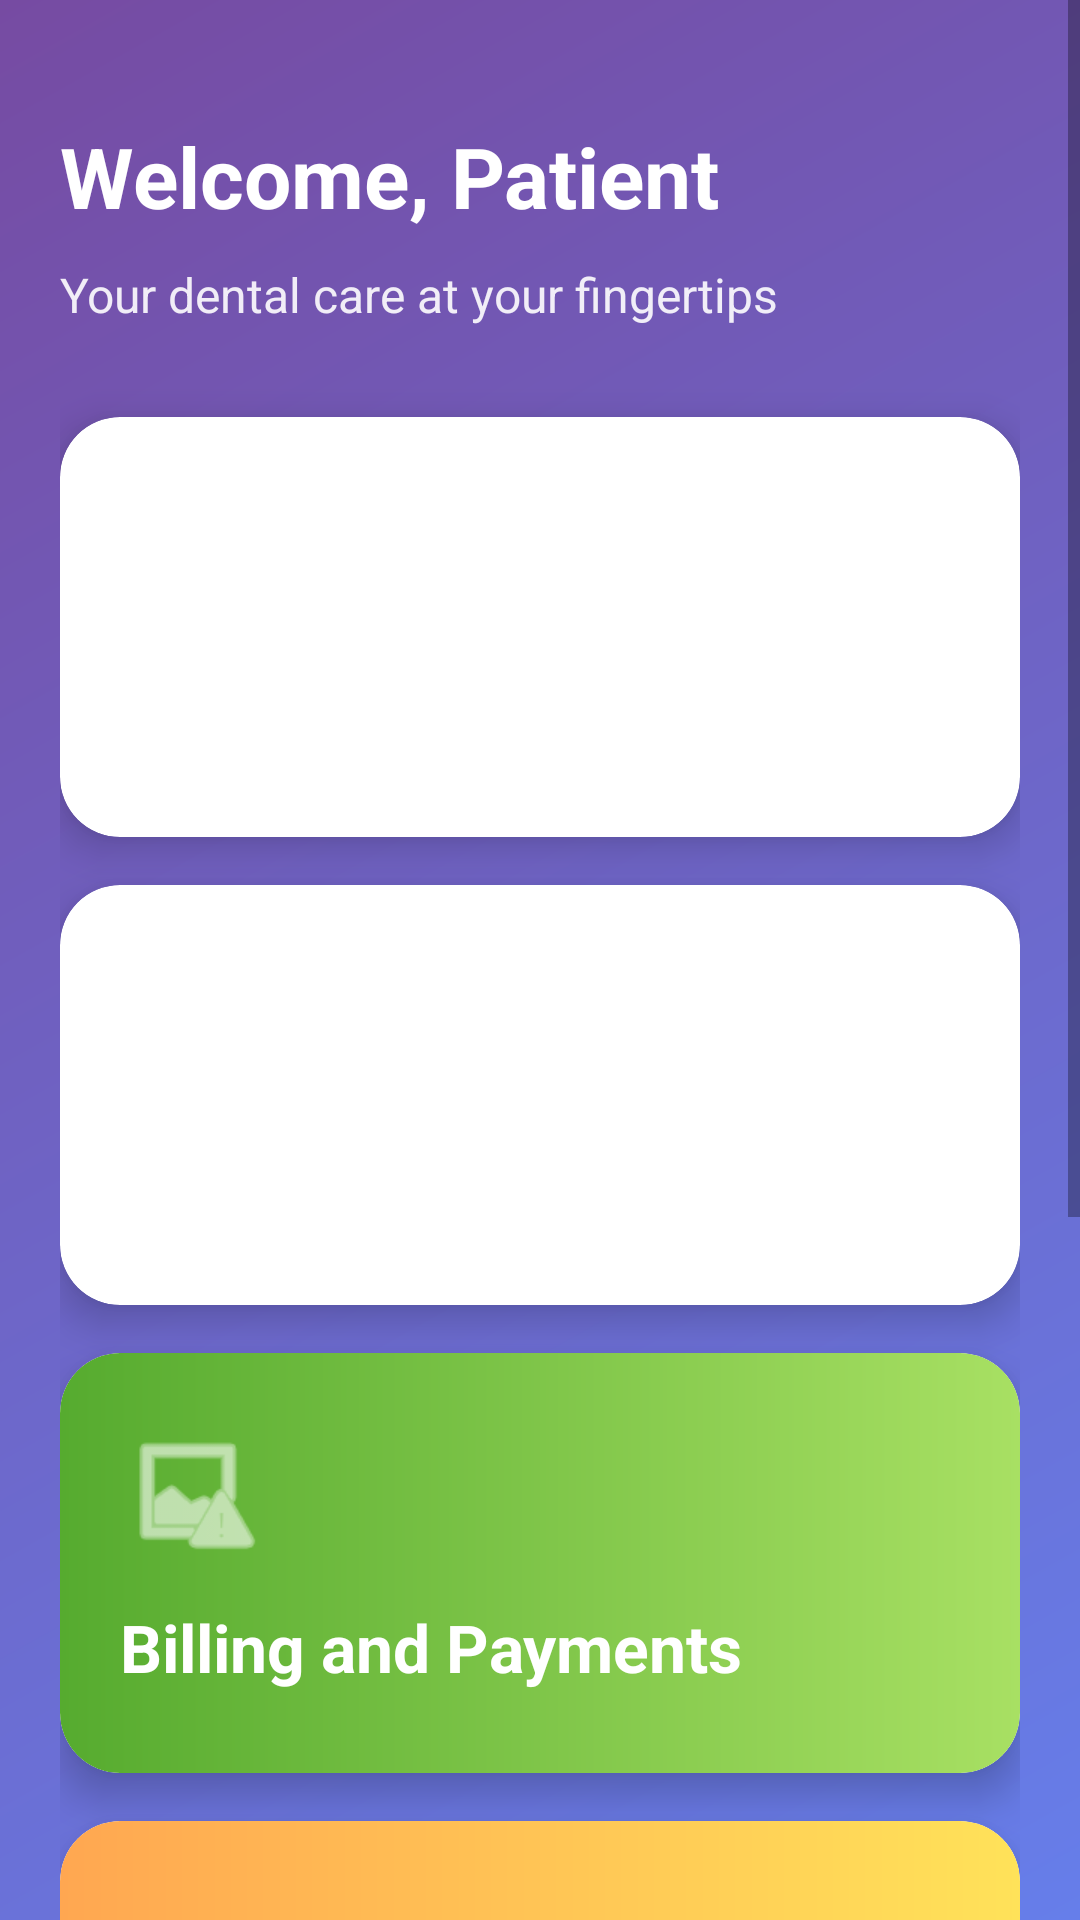

Write the Android layout XML for this screen, with the resource values it uses.
<!-- AndroidManifest.xml: application theme Theme.AppCompat.Light.NoActionBar -->
<!-- res/layout/activity_patient_dashboard.xml -->
<?xml version="1.0" encoding="utf-8"?>
<ScrollView xmlns:android="http://schemas.android.com/apk/res/android"
    xmlns:app="http://schemas.android.com/apk/res-auto"
    android:layout_width="match_parent"
    android:layout_height="match_parent"
    android:background="@drawable/gradient_background"
    android:fillViewport="true">

    <LinearLayout
        android:layout_width="match_parent"
        android:layout_height="wrap_content"
        android:orientation="vertical"
        android:padding="20dp">

        <TextView
            android:id="@+id/welcomeText"
            android:layout_width="wrap_content"
            android:layout_height="wrap_content"
            android:text="Welcome, Patient"
            android:textSize="28sp"
            android:textColor="#FFFFFF"
            android:textStyle="bold"
            android:layout_marginTop="20dp"
            android:layout_marginBottom="10dp"/>

        <TextView
            android:layout_width="wrap_content"
            android:layout_height="wrap_content"
            android:text="Your dental care at your fingertips"
            android:textSize="16sp"
            android:textColor="#FFFFFF"
            android:alpha="0.9"
            android:layout_marginBottom="30dp"/>

        
        <androidx.cardview.widget.CardView
            android:id="@+id/doctorsCard"
            android:layout_width="match_parent"
            android:layout_height="140dp"
            android:layout_marginBottom="16dp"
            android:foreground="?android:attr/selectableItemBackground"
            android:clickable="true"
            app:cardCornerRadius="20dp"
            app:cardElevation="8dp">

            <LinearLayout
                android:layout_width="match_parent"
                android:layout_height="match_parent"
                android:orientation="vertical"
                android:background="@drawable/doctor_gradient"
                android:padding="20dp"
                android:gravity="center_vertical">

                <ImageView
                    android:layout_width="48dp"
                    android:layout_height="48dp"
                    app:srcCompat="@android:drawable/ic_menu_info_details"
                    app:tint="@color/white"
                    android:layout_marginBottom="12dp"/>

                <TextView
                    android:layout_width="wrap_content"
                    android:layout_height="wrap_content"
                    android:text="Find Doctors"
                    android:textSize="22sp"
                    android:textColor="#FFFFFF"
                    android:textStyle="bold"
                    android:layout_marginBottom="4dp"/>

                <TextView
                    android:layout_width="wrap_content"
                    android:layout_height="wrap_content"
                    android:text="Browse doctors and book appointments"
                    android:textSize="14sp"
                    android:textColor="#FFFFFF"
                    android:alpha="0.9"/>
            </LinearLayout>
        </androidx.cardview.widget.CardView>

        
        <androidx.cardview.widget.CardView
            android:id="@+id/appointmentsCard"
            android:layout_width="match_parent"
            android:layout_height="140dp"
            android:layout_marginBottom="16dp"
            android:foreground="?android:attr/selectableItemBackground"
            android:clickable="true"
            app:cardCornerRadius="20dp"
            app:cardElevation="8dp">

            <LinearLayout
                android:layout_width="match_parent"
                android:layout_height="match_parent"
                android:orientation="vertical"
                android:background="@drawable/patient_gradient"
                android:padding="20dp"
                android:gravity="center_vertical">

                <ImageView
                    android:layout_width="48dp"
                    android:layout_height="48dp"
                    app:srcCompat="@android:drawable/ic_menu_my_calendar"
                    app:tint="@color/white"
                    android:layout_marginBottom="12dp"/>

                <TextView
                    android:layout_width="wrap_content"
                    android:layout_height="wrap_content"
                    android:text="My Appointments"
                    android:textSize="22sp"
                    android:textColor="#FFFFFF"
                    android:textStyle="bold"
                    android:layout_marginBottom="4dp"/>

                <TextView
                    android:layout_width="wrap_content"
                    android:layout_height="wrap_content"
                    android:text="View your scheduled appointments"
                    android:textSize="14sp"
                    android:textColor="#FFFFFF"
                    android:alpha="0.9"/>
            </LinearLayout>
        </androidx.cardview.widget.CardView>

        
        <androidx.cardview.widget.CardView
            android:id="@+id/billingCard"
            android:layout_width="match_parent"
            android:layout_height="140dp"
            android:layout_marginBottom="16dp"
            android:foreground="?android:attr/selectableItemBackground"
            android:clickable="true"
            app:cardCornerRadius="20dp"
            app:cardElevation="8dp">

            <LinearLayout
                android:layout_width="match_parent"
                android:layout_height="match_parent"
                android:orientation="vertical"
                android:background="@drawable/accepted_background"
                android:padding="20dp"
                android:gravity="center_vertical">

                <ImageView
                    android:layout_width="48dp"
                    android:layout_height="48dp"
                    app:srcCompat="@android:drawable/ic_menu_report_image"
                    app:tint="@color/white"
                    android:layout_marginBottom="12dp"/>

                <TextView
                    android:layout_width="wrap_content"
                    android:layout_height="wrap_content"
                    android:text="Billing and Payments"
                    android:textSize="22sp"
                    android:textColor="#FFFFFF"
                    android:textStyle="bold"
                    android:layout_marginBottom="4dp"/>
            </LinearLayout>
        </androidx.cardview.widget.CardView>

        
        <androidx.cardview.widget.CardView
            android:id="@+id/dentalGuideCard"
            android:layout_width="match_parent"
            android:layout_height="140dp"
            android:layout_marginBottom="16dp"
            android:foreground="?android:attr/selectableItemBackground"
            android:clickable="true"
            app:cardCornerRadius="20dp"
            app:cardElevation="8dp">

            <LinearLayout
                android:layout_width="match_parent"
                android:layout_height="match_parent"
                android:orientation="vertical"
                android:background="@drawable/pending_background"
                android:padding="20dp"
                android:gravity="center_vertical">

                <ImageView
                    android:layout_width="48dp"
                    android:layout_height="48dp"
                    app:srcCompat="@android:drawable/ic_menu_help"
                    app:tint="@color/white"
                    android:layout_marginBottom="12dp"/>
            </LinearLayout>
        </androidx.cardview.widget.CardView>

        
        <androidx.cardview.widget.CardView
            android:id="@+id/addPatientCard"
            android:layout_width="match_parent"
            android:layout_height="140dp"
            android:layout_marginBottom="16dp"
            android:foreground="?android:attr/selectableItemBackground"
            android:clickable="true"
            app:cardCornerRadius="20dp"
            app:cardElevation="8dp">

            <LinearLayout
                android:layout_width="match_parent"
                android:layout_height="match_parent"
                android:orientation="vertical"
                android:background="@drawable/button_gradient"
                android:padding="20dp"
                android:gravity="center_vertical">

                <ImageView
                    android:layout_width="48dp"
                    android:layout_height="48dp"
                    app:srcCompat="@android:drawable/ic_input_add"
                    app:tint="@color/white"
                    android:layout_marginBottom="12dp"/>
            </LinearLayout>
        </androidx.cardview.widget.CardView>

        <Button
            android:id="@+id/logoutButton"
            android:layout_width="match_parent"
            android:layout_height="55dp"
            android:text="LOGOUT"
            android:textColor="#FFFFFF"
            android:textSize="16sp"
            android:textStyle="bold"
            android:background="@drawable/button_gradient"
            android:elevation="4dp"
            android:layout_marginTop="16dp"/>

    </LinearLayout>
</ScrollView>
<!-- resources referenced by this layout -->
<resources>
  <!-- drawable accepted_background (drawable) -->
  <?xml version="1.0" encoding="utf-8"?>
  <shape xmlns:android="http://schemas.android.com/apk/res/android">
      <gradient
          android:startColor="#56ab2f"
          android:endColor="#a8e063"
          android:angle="0"/>
      <corners android:radius="20dp"/>
  </shape>
  <!-- drawable button_gradient (drawable) -->
  <?xml version="1.0" encoding="utf-8"?>
  <shape xmlns:android="http://schemas.android.com/apk/res/android">
      <gradient
          android:startColor="#f093fb"
          android:endColor="#f5576c"
          android:angle="0"/>
      <corners android:radius="25dp"/>
  </shape>
  <!-- drawable gradient_background (drawable) -->
  <?xml version="1.0" encoding="utf-8"?>
  <shape xmlns:android="http://schemas.android.com/apk/res/android">
      <gradient
          android:startColor="#667eea"
          android:endColor="#764ba2"
          android:angle="135"/>
  </shape>
  
      
  <!-- drawable pending_background (drawable) -->
  <?xml version="1.0" encoding="utf-8"?>
  <shape xmlns:android="http://schemas.android.com/apk/res/android">
      <gradient
          android:startColor="#ffa751"
          android:endColor="#ffe259"
          android:angle="0"/>
      <corners android:radius="20dp"/>
  </shape>
  <!-- not gathered from this repository: default colours our renderer supplied (Android Studio template values) -->
  <color name="white">#FFFFFFFF</color>
</resources>
